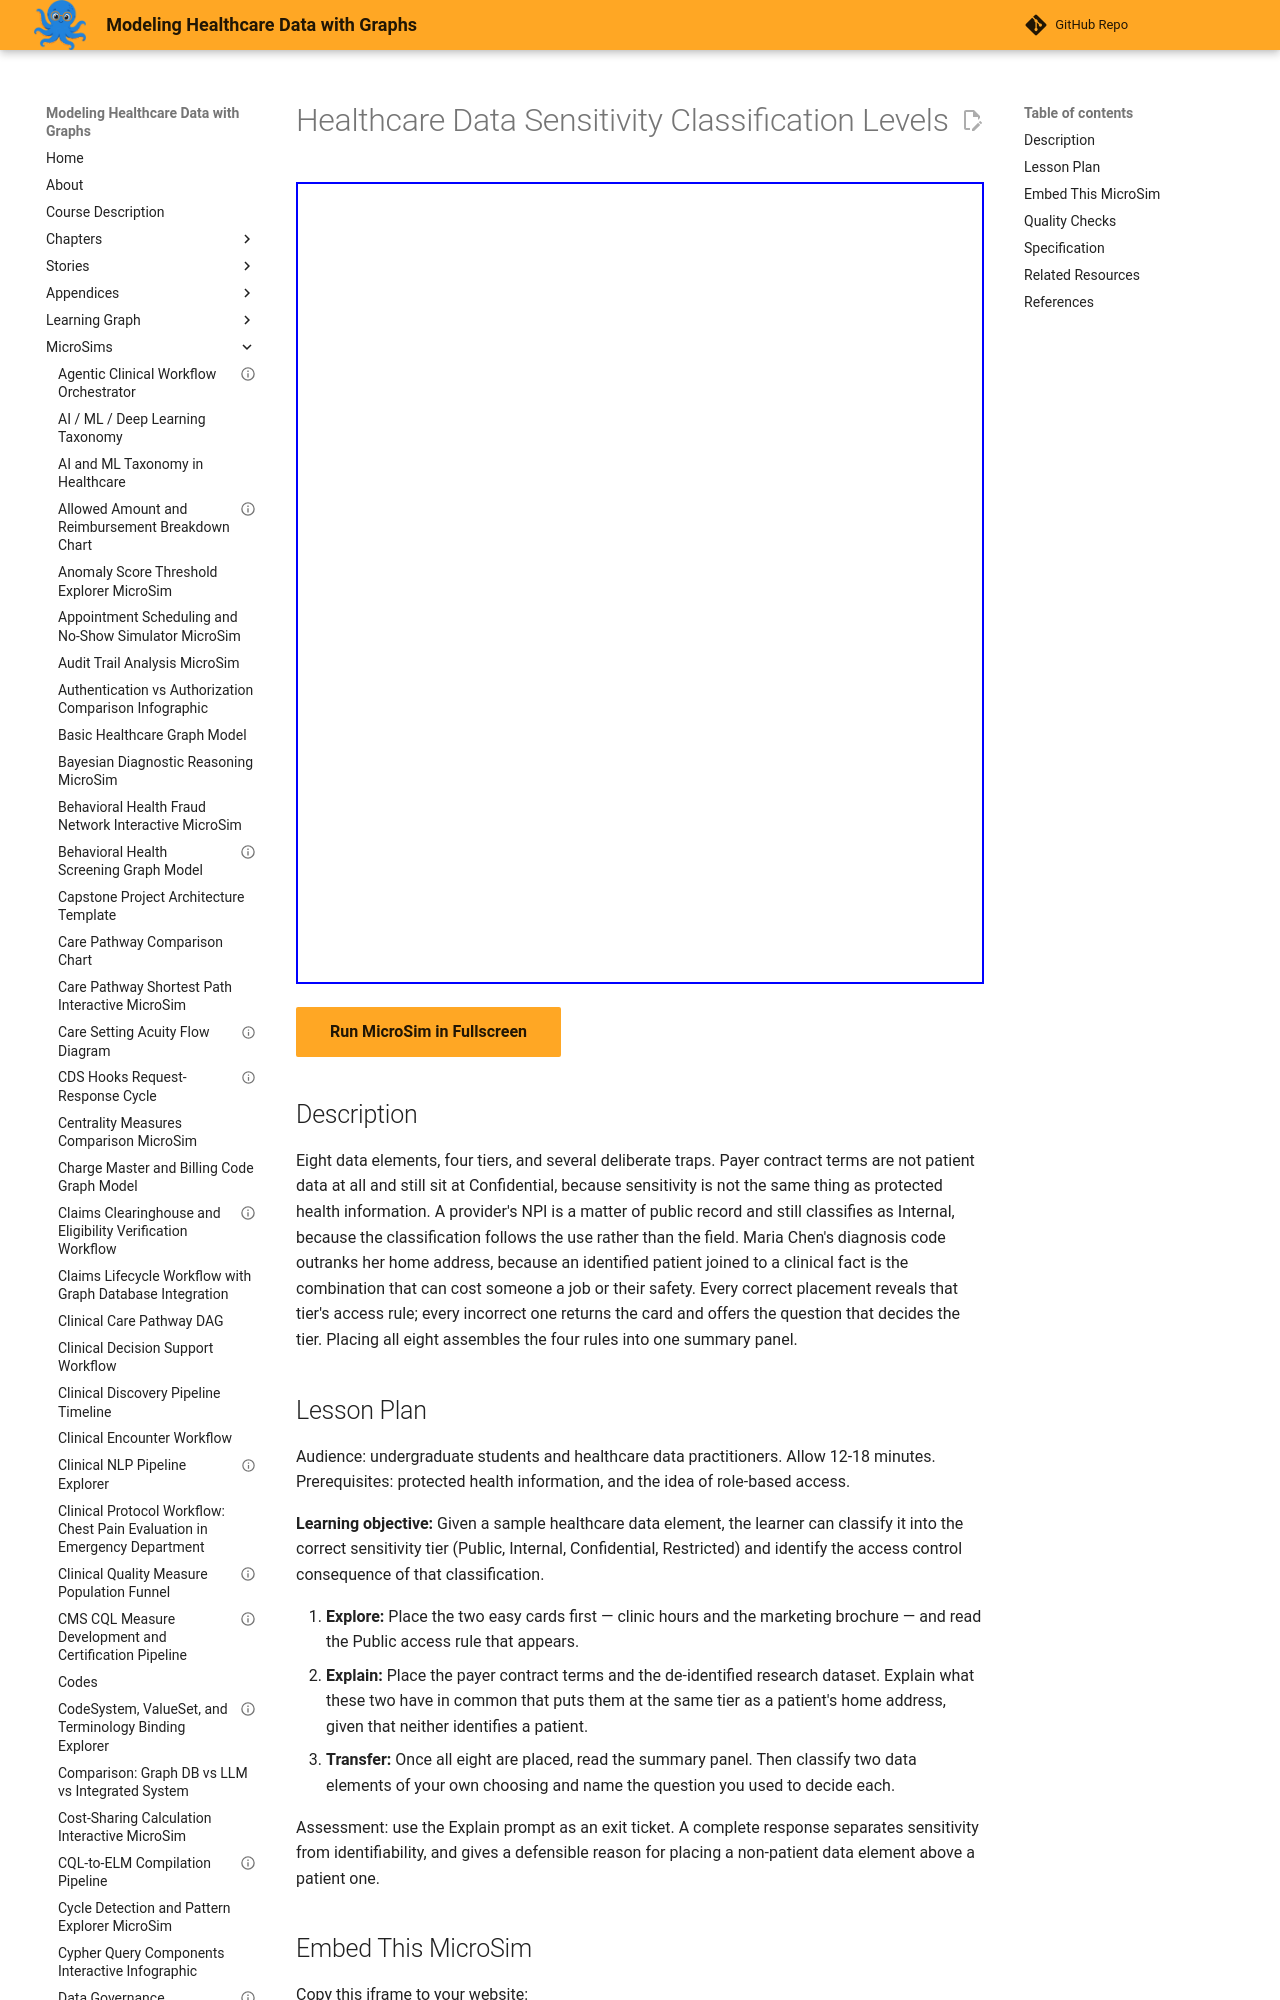

repository: dmccreary/modeling-healthcare-data · page: sims/data-sensitivity-classification-levels/index.html · generator: mkdocs

---
title: "Healthcare Data Sensitivity Classification Levels"
description: "Sort eight healthcare data elements into four sensitivity tiers by dragging, with immediate feedback and the access rule each tier carries."
status: validated
validated_date: 2026-09-08
quality_score: 100
image: /sims/data-sensitivity-classification-levels/data-sensitivity-classification-levels.png
og:image: /sims/data-sensitivity-classification-levels/data-sensitivity-classification-levels.png
library: p5.js
bloom_level: Apply
---

# Healthcare Data Sensitivity Classification Levels

<iframe src="main.html" width="100%" height="802px"></iframe>

[Run MicroSim in Fullscreen](main.html){ .md-button .md-button--primary }

## Description

Eight data elements, four tiers, and several deliberate traps. Payer contract terms are not patient data at all and still sit at Confidential, because sensitivity is not the same thing as protected health information. A provider's NPI is a matter of public record and still classifies as Internal, because the classification follows the use rather than the field. Maria Chen's diagnosis code outranks her home address, because an identified patient joined to a clinical fact is the combination that can cost someone a job or their safety. Every correct placement reveals that tier's access rule; every incorrect one returns the card and offers the question that decides the tier. Placing all eight assembles the four rules into one summary panel.
